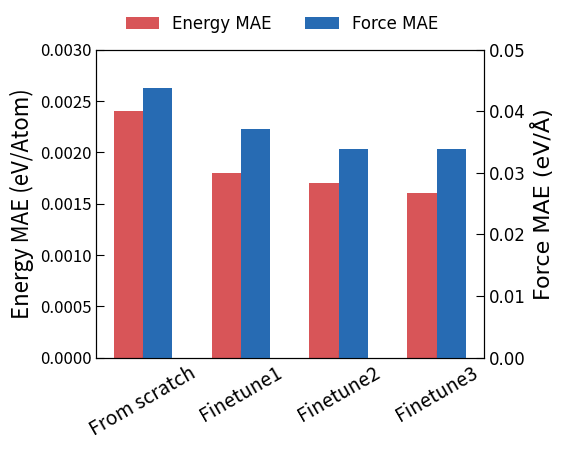

Source code (Python):
import numpy as np
import matplotlib.pyplot as plt


import numpy as np
import matplotlib.pyplot as plt

Colors = ['#D85558', '#276BB3']
# 示例数据
fig, ax1 = plt.subplots(figsize=(5, 4))
plt.rc('font', family='Arial')

# 设置刻度线朝内
ax1.xaxis.set_tick_params(direction='in', labelsize=12, which='major', length=6)
ax1.yaxis.set_tick_params(direction='in', labelsize=12, which='major', length=6)

categories = ['From scratch', 'Finetune1', 'Finetune2', 'Finetune3']
values1 = [0.0024, 0.0018, 0.0017, 0.0016]  # energy MAE
values2 = [0.0438, 0.0371, 0.0338, 0.0339]  # force MAE

# 定义每个条形的宽度
bar_width = 0.3

# 计算每个类别的x坐标
x = np.arange(len(categories))

# 创建第一个 y 轴上的条形统计图（能量 MAE）
ax1.bar(x - bar_width/2, values1, width=bar_width, color='#D85558', label='Energy MAE')
ax1.set_ylabel('Energy MAE (eV/Atom)', fontsize=16)
ax1.tick_params(direction='in',labelsize=14,which='major', length=6,)
ax1.set_ylim([0,0.003])

# 创建第二个 y 轴
ax2 = ax1.twinx()
ax2.bar(x + bar_width/2, values2, width=bar_width, color='#276BB3', label='Force MAE')
ax2.set_ylabel('Force MAE (eV/Å)', fontsize=16)
ax2.tick_params(direction='in',labelsize=14,which='major', length=6,)
ax2.set_ylim([0,0.05])

# 设置刻度线方向
plt.tick_params(axis='x', direction='in', labelsize=12)
ax1.tick_params(axis='y', direction='in', labelsize=12)
ax2.tick_params(axis='y', direction='in', labelsize=12)

# 添加 x 轴标签
ax1.set_xticks(x)
ax1.set_xticklabels(categories)
# 使x轴标签倾斜30度
# 使x轴标签倾斜30度
for label in ax1.get_xticklabels():
    label.set_rotation(30)

# 添加水平线
ax1.axhline(y=0, color='black', linestyle='-', linewidth=0.5)

# 显示图例
fig.legend(frameon=False, fontsize=12, ncol=3, loc='upper center')

# 保存图片
plt.savefig('Bar.eps',dpi=300,bbox_inches='tight')

# 显示图形
plt.show()
